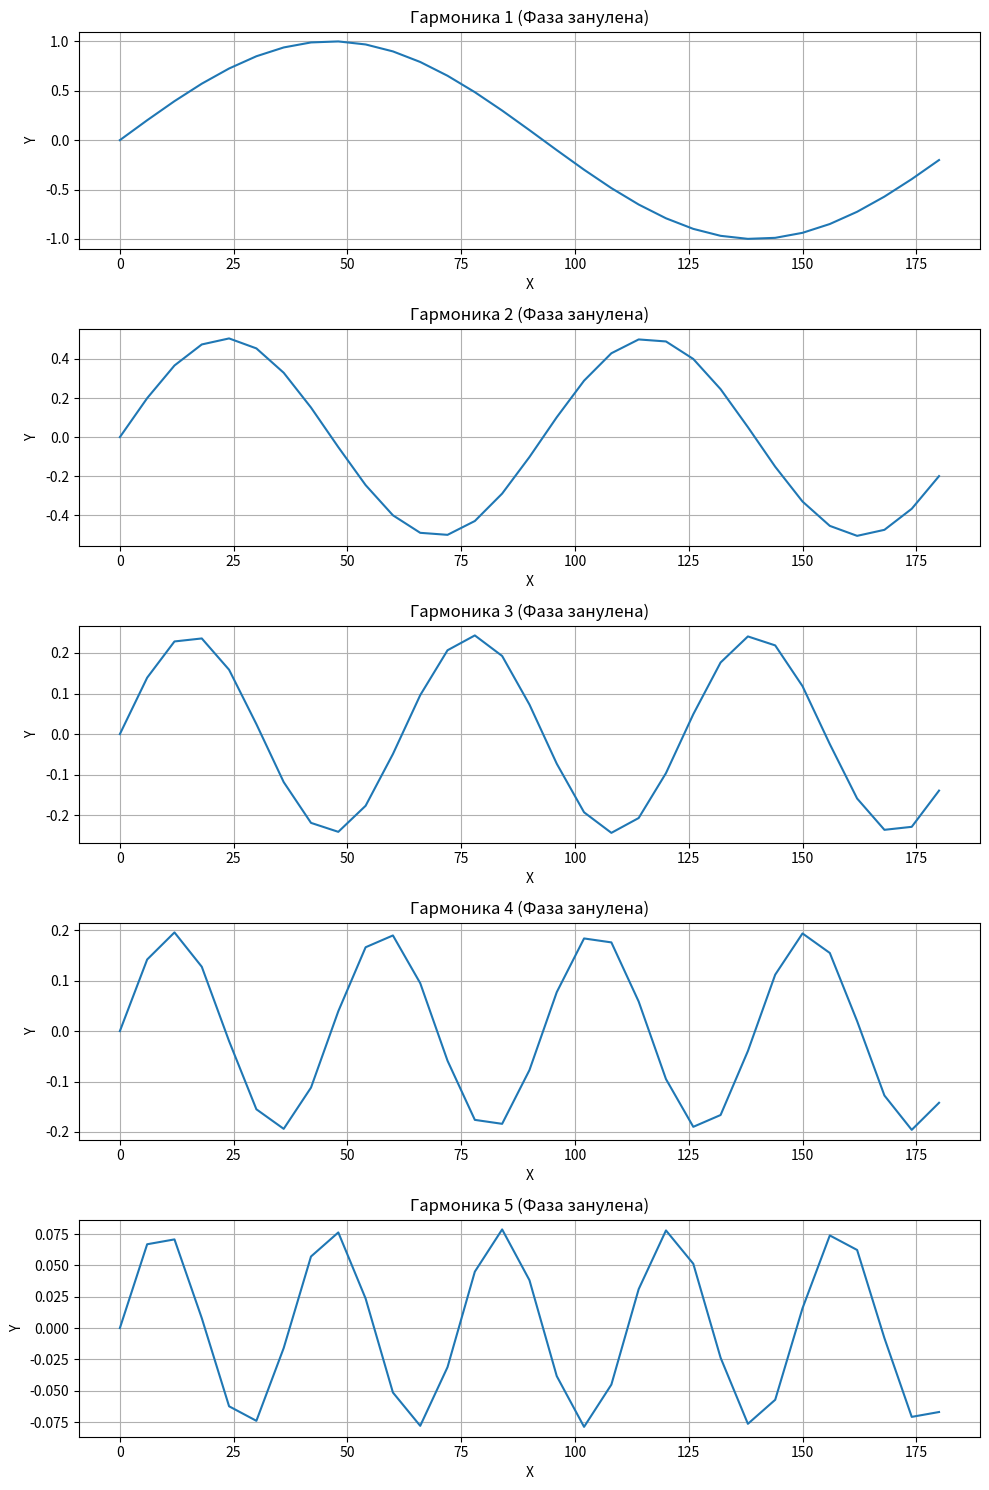

Reproduce this figure in Python.
import numpy as np
import matplotlib.pyplot as plt
from scipy.fft import fft, fftfreq, ifft
import io

# 1. Подготовка данных
data_string = """
0	-0,017666512
6	3,51860095
12	6,433736407
18	8,31880889
24	10,07613615
30	11,49757721
36	12,64414731
42	13,26124002
48	14,72131249
54	15,30874274
60	16,1815506
66	17,15434933
72	17,58897077
78	17,00971123
84	15,76740312
90	14,44608817
96	13,86322722
102	13,45172791
108	13,07988524
114	12,99371943
120	12,91008182
126	12,82440846
132	12,70437579
138	12,40262563
144	12,07355505
150	11,46827585
156	10,64437233
162	9,194453215
168	6,774990769
174	3,355177571
180	0,011142167
"""

data = io.StringIO(data_string)
# Читаем данные и разделяем их
x_values = []
y_values = []

for line in data:
    line = line.strip()  # Убираем лишние пробелы в начале и конце
    if line:  # Проверяем, что строка не пустая
        try:
            parts = line.split()
            x = int(parts[0])  # Первая часть - индекс (x)
            y_str = parts[1].replace(',', '.')  # Заменяем запятую на точку
            y = float(y_str)  # Вторая часть - значение (y)
            x_values.append(x)
            y_values.append(y)
        except (ValueError, IndexError) as e:
            print(f"Ошибка при обработке строки: {line}. Ошибка: {e}")

x = np.array(x_values)
y = np.array(y_values)

# 2. Вычисление быстрого преобразования фурье
N = len(y)
yf = fft(y, norm="ortho")
xf = fftfreq(N, d=(x[1]-x[0]))  # Частоты

def phase_shift(): #график номер 1
    phases = np.angle(yf[1:6])
    plt.figure(figsize=(10, 6))
    plt.bar(range(1, 6), phases, tick_label=[f' {i}' for i in range(1, 6)])
    plt.xlabel("Номер гармоники")
    plt.ylabel("Сдвиг фазы ( радианы )")
    plt.title("Сдвиг фаз для гармоник")
    plt.grid(True)
    
    plt.show()

def phase_spectr():
    plt.figure(figsize=(10, 6))
    plt.plot(xf[1:N//2], np.angle(yf[1:N//2])) # Отображаем только положительные частоты и отбрасываем постоянную составляющую
    plt.xlabel("Частота")
    plt.ylabel("Сдвиг фазы ( радианы )")
    plt.title("Спектр фаз")
    plt.grid(True)
    plt.show()

def amplitude_view(): # график номер 2
    amplitudes = np.abs(yf[1:16])
    plt.figure(figsize=(12, 6))  # Увеличиваем размер графика для лучшей читаемости
    plt.bar(range(1, 16), amplitudes, tick_label=[f' {i}' for i in range(1, 16)])
    plt.xlabel("Номер гармоники")
    plt.ylabel("Амплитуда")
    plt.title("Амплитуды первых 15 гармоник")
    plt.grid(True)
    plt.show()

def amplitude_spectr():
    plt.figure(figsize=(12, 6))
    plt.plot(xf[1:N//2], np.abs(yf[1:N//2]))
    plt.xlabel("Частота")
    plt.ylabel("Амплитуда")
    plt.title("Спектр амплитуда")
    plt.grid(True)
    plt.show()

def garmonic_session(): # график номер 3
    yf_truncated = np.copy(yf)
    # Сохраняем 15 положительных и 15 отрицательных частот
    yf_truncated[15+1:N-15] = 0  # обнуляем все, кроме первых 15 и последних 15

    y_reconstructed = ifft(yf_truncated, norm="ortho")

    plt.figure(figsize=(12, 6))
    plt.plot(x, y,'o', label="Оригинальный сигнал", color="blue")
    plt.plot(x, np.real(y_reconstructed), label="Восстановленный сигнал ( 15 гармоник )", color="orange")  # Take real part
    plt.xlabel("X")
    plt.ylabel("Y")
    plt.title("График разложение сигнала")
    plt.legend()
    plt.grid(True)
    plt.show()

    # Дополнительно:  график остаточной ошибки
    plt.figure(figsize=(12, 6))
    plt.plot(x, y - np.real(y_reconstructed), label="Ошибка")
    plt.xlabel("X")
    plt.ylabel("Ошибка")
    plt.title("Ошибка разложения")
    plt.legend()
    plt.grid(True)
    plt.show()

def garmo_single_plotter():
    plt.figure(figsize=(10, 6))
    plt.xlabel("X")
    plt.ylabel("Y")
    plt.title("Гармоники ( фаза занулена )")
    plt.grid(True)

    for i in range(1, 6):
        yf_single_harmonic = np.zeros_like(yf, dtype=complex)
        yf_single_harmonic[i] = np.abs(yf[i])
        yf_single_harmonic[N-i] = np.abs(yf[N-i])

        y_single_harmonic = ifft(yf_single_harmonic)

        plt.plot(x, np.real(y_single_harmonic), label=f"Гармоника {i}")

    plt.legend()
    plt.show()

def garmo_multi_plotter():
    fig, axes = plt.subplots(5, 1, figsize=(10, 15))  # Создаем 5 subplot'ов в одном столбце

    for i in range(1, 6):
        yf_single_harmonic = np.zeros_like(yf, dtype=complex)
        # Зануляем фазу и оставляем мнимую часть (синус), инвертируем для положительной области
        yf_single_harmonic[i] = -1j * np.abs(yf[i])  # Представляем как мнимое число, инвертируем
        yf_single_harmonic[N-i] = 1j * np.abs(yf[i]) # Комплексное сопряжение для отриц. частот, инвертируем

        y_single_harmonic = ifft(yf_single_harmonic)

        ax = axes[i-1]  # Получаем доступ к нужному subplot'у
        ax.plot(x, np.real(y_single_harmonic))
        ax.set_xlabel("X")
        ax.set_ylabel("Y")
        ax.set_title(f"Гармоника {i} (Фаза занулена)")
        ax.grid(True)

    plt.tight_layout()  # Предотвращает перекрытия subplot'ов
    plt.show()
#phase_shift()
#amplitude_view()
#garmonic_session()
garmo_multi_plotter()

def calculate_modified_harmonic_coefficient(signal, sampling_rate, fundamental_frequency, num_harmonics=15):
    N = len(signal)
    yf = fft(signal)

    def find_frequency_index(frequency):
        return np.argmin(np.abs(np.fft.fftfreq(N, 1/sampling_rate) - frequency))

    # Индекс для 3-й гармоники
    harmonic_3rd_frequency = 3 * fundamental_frequency
    harmonic_3rd_index = find_frequency_index(harmonic_3rd_frequency)

    #  амплитуда 3-й гармоники
    harmonic_3rd_amplitude = 2 * np.abs(yf[harmonic_3rd_index]) / N

    # Вычисляем корень из суммы квадратов амплитуд первых num_harmonics гармоник
    sum_of_squares = 0.0
    for i in range(1, num_harmonics + 1):
        harmonic_frequency = i * fundamental_frequency
        harmonic_index = find_frequency_index(harmonic_frequency)
        harmonic_amplitude = 2 * np.abs(yf[harmonic_index]) / N
        sum_of_squares += harmonic_amplitude ** 2

    root_sum_of_squares = np.sqrt(sum_of_squares)

    #Проверяем, что знаменатель не равен 0
    if root_sum_of_squares == 0:
        print("error.")
        return None

    # Вычисляем нормированный коэффициент
    coefficient = harmonic_3rd_amplitude / root_sum_of_squares

    return coefficient

coefficient = calculate_modified_harmonic_coefficient(y, 5, 15, num_harmonics=15)

if coefficient is not None:
    print(f" коэффициент 3-й гармоники: {coefficient}")
